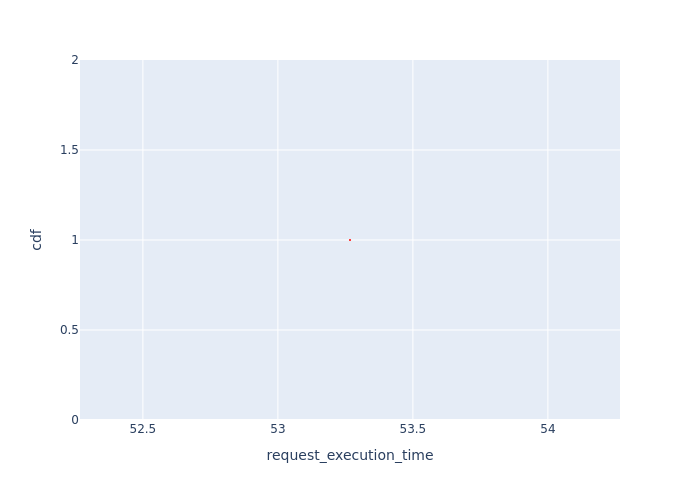

Source data for this figure (header and first rows):
Request Id, request_execution_time, cdf
0_1, 53.27, 1.0
